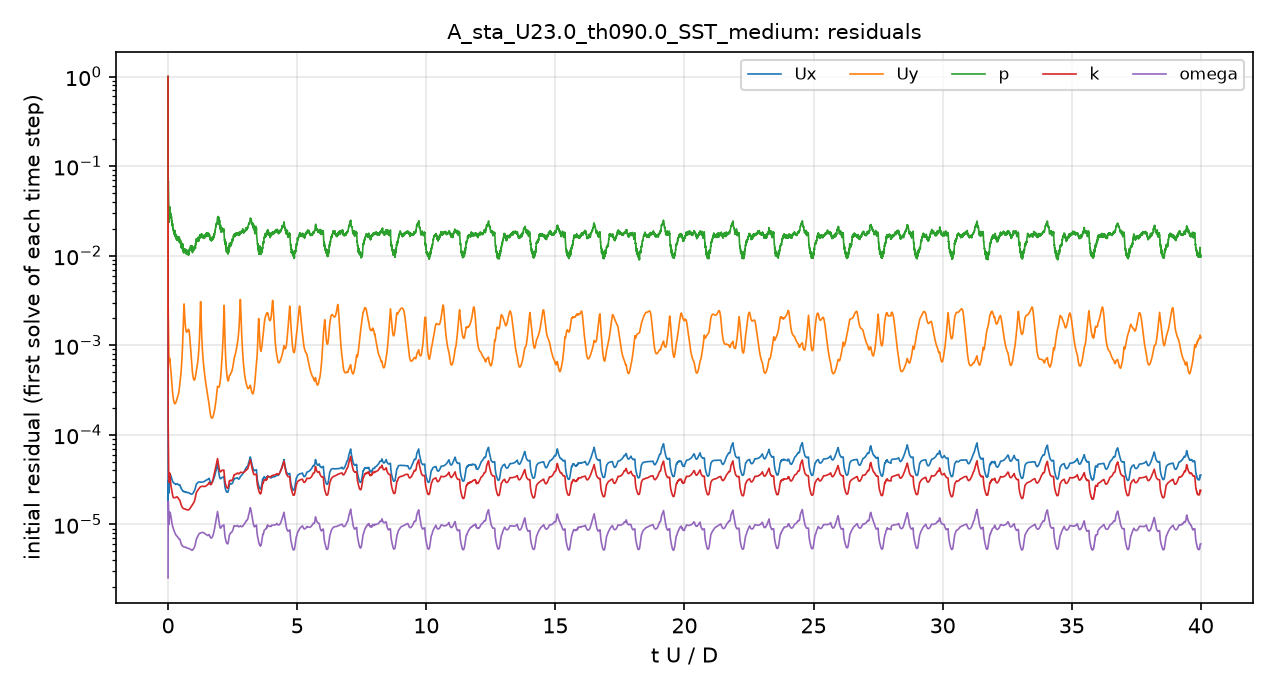

The file beside this chart, header and first rows:
# first initial residual per time step; …
t_s, Ux_initial, Uy_initial, p_initial, k_initial, omega_initial
1.1999743e-06, 1, 1, 1, 1, 2.5311128e-06
6.4414812e-06, 4.1726332e-05, 0.004708, 0.3597, 0.0002834, 4.2318955e-06
1.549912e-05, 1.7695019e-05, 0.00226, 0.1506, 0.0001871, 7.3444389e-06
3.089789e-05, 1.9688269e-05, 0.002445, 0.0804, 0.0001533, 1.2583491e-05
4.5451181e-05, 2.2717944e-05, 0.002482, 0.07205, 0.000133, 1.5982115e-05
7.3027898e-05, 2.67156e-05, 0.002318, 0.06986, 0.0001014, 1.8031333e-05
0.0001039, 2.9186501e-05, 0.002038, 0.06704, 7.796038e-05, 1.7428935e-05
0.0001374, 3.0527968e-05, 0.001867, 0.05873, 6.4608715e-05, 1.6764895e-05
0.0001712, 2.7407862e-05, 0.001503, 0.0527, 4.9559665e-05, 1.4173222e-05
0.0002019, 2.405866e-05, 0.001196, 0.04186, 3.9030765e-05, 1.1785641e-05
0.0002215, 2.2706472e-05, 0.001052, 0.03588, 3.5284393e-05, 1.0905644e-05
0.0002508, 2.2320763e-05, 0.0009202, 0.03091, 3.239827e-05, 1.0290542e-05
0.000281, 2.2292672e-05, 0.0008174, 0.03058, 3.0942831e-05, 1.0115519e-05
0.0003126, 2.2674304e-05, 0.0007428, 0.02744, 3.0148483e-05, 1.0043653e-05
0.0003455, 2.2884163e-05, 0.0006821, 0.02498, 2.9613636e-05, 1.0005103e-05
0.0003801, 2.3790883e-05, 0.0006559, 0.0243, 3.0358532e-05, 1.0250067e-05
0.0004176, 2.5109688e-05, 0.0006477, 0.02856, 3.1368764e-05, 1.0604277e-05
0.0004445, 2.6195609e-05, 0.0006475, 0.03069, 3.2087468e-05, 1.0903146e-05
0.0004889, 2.8729069e-05, 0.0006677, 0.03042, 3.3819486e-05, 1.1905006e-05
0.0005396, 3.1925131e-05, 0.0007019, 0.03074, 3.6171542e-05, 1.3142766e-05
0.0005962, 3.3859893e-05, 0.0007048, 0.03382, 3.7140782e-05, 1.3699455e-05
0.0006555, 3.4356751e-05, 0.0006784, 0.03397, 3.5466169e-05, 1.3603339e-05
0.000717, 3.48624e-05, 0.0006548, 0.03148, 3.3876511e-05, 1.3565426e-05
0.0007593, 3.5129763e-05, 0.0006387, 0.03023, 3.303067e-05, 1.3535479e-05
0.0008243, 3.5335504e-05, 0.0006126, 0.02924, 3.1804989e-05, 1.3250795e-05
0.0008913, 3.5431746e-05, 0.0005861, 0.02996, 3.0098607e-05, 1.297718e-05
0.0009592, 3.5188073e-05, 0.0005545, 0.02822, 2.8402399e-05, 1.2554119e-05
0.001028, 3.477305e-05, 0.0005219, 0.0285, 2.7160181e-05, 1.217486e-05
0.001097, 3.4120997e-05, 0.0004872, 0.02706, 2.6312239e-05, 1.1858019e-05
0.001166, 3.3573168e-05, 0.0004553, 0.0262, 2.5525938e-05, 1.1551299e-05
0.001213, 3.3136003e-05, 0.0004333, 0.02699, 2.499039e-05, 1.1271246e-05
0.001283, 3.2662292e-05, 0.000404, 0.02434, 2.4132834e-05, 1.0917248e-05
0.001353, 3.2133798e-05, 0.0003764, 0.02405, 2.3469862e-05, 1.0547204e-05
0.001424, 3.1667298e-05, 0.0003533, 0.02384, 2.2856431e-05, 1.0222244e-05
0.001495, 3.105963e-05, 0.0003308, 0.02146, 2.2342865e-05, 9.9231474e-06
0.001566, 3.0616651e-05, 0.0003116, 0.02295, 2.1670145e-05, 9.7016811e-06
0.001614, 3.0433587e-05, 0.0003008, 0.02286, 2.126614e-05, 9.5824972e-06
0.001686, 3.0097622e-05, 0.0002855, 0.02067, 2.0820213e-05, 9.3882875e-06
0.001759, 2.985687e-05, 0.0002734, 0.01992, 2.0432235e-05, 9.1881366e-06
0.001832, 2.9579763e-05, 0.0002618, 0.01988, 2.0116952e-05, 9.0483025e-06
0.001906, 2.9303379e-05, 0.0002518, 0.01921, 1.9942126e-05, 8.9134544e-06
0.00198, 2.915921e-05, 0.0002435, 0.01873, 1.9898833e-05, 8.7994281e-06
0.002055, 2.9026666e-05, 0.0002361, 0.01849, 1.9881704e-05, 8.6742924e-06
0.002105, 2.8970512e-05, 0.0002324, 0.01861, 1.9900501e-05, 8.5930714e-06
0.00218, 2.8978949e-05, 0.0002289, 0.01858, 1.9899634e-05, 8.4621122e-06
0.002256, 2.8806972e-05, 0.0002255, 0.01818, 1.9869485e-05, 8.3440674e-06
0.002332, 2.8693934e-05, 0.0002238, 0.01802, 1.9844815e-05, 8.2308122e-06
0.002409, 2.852079e-05, 0.0002229, 0.01703, 1.9834937e-05, 8.1123039e-06
0.002486, 2.8294707e-05, 0.0002222, 0.01905, 1.9912892e-05, 8.0014111e-06
0.002537, 2.8267008e-05, 0.0002234, 0.01637, 1.9961793e-05, 7.9321364e-06
0.002615, 2.8134004e-05, 0.0002246, 0.01742, 2.0000656e-05, 7.8277964e-06
0.002694, 2.7972311e-05, 0.0002263, 0.01654, 2.0057775e-05, 7.7184783e-06
0.002772, 2.803319e-05, 0.0002292, 0.01696, 2.0124064e-05, 7.6338029e-06
0.002851, 2.7968118e-05, 0.0002316, 0.01666, 2.0132207e-05, 7.5520158e-06
0.002931, 2.8103361e-05, 0.0002356, 0.0154, 2.019248e-05, 7.4931107e-06
0.002984, 2.805568e-05, 0.0002373, 0.01656, 2.0207911e-05, 7.4626455e-06
0.003065, 2.8224087e-05, 0.0002422, 0.01535, 2.0223986e-05, 7.433814e-06
0.003147, 2.8275127e-05, 0.0002464, 0.01596, 2.0246705e-05, 7.3985532e-06
0.003229, 2.8417783e-05, 0.0002519, 0.01529, 2.0274474e-05, 7.3909047e-06
... 4,941 more rows
